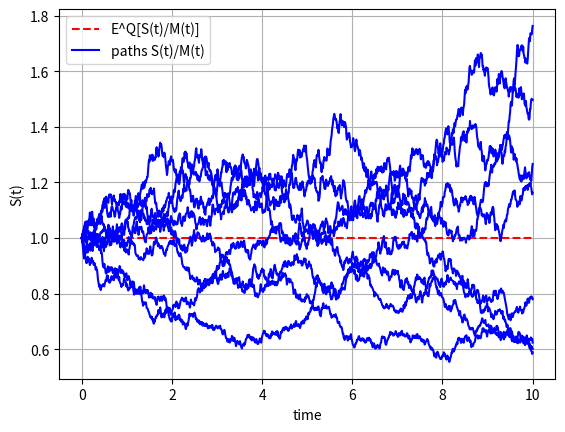
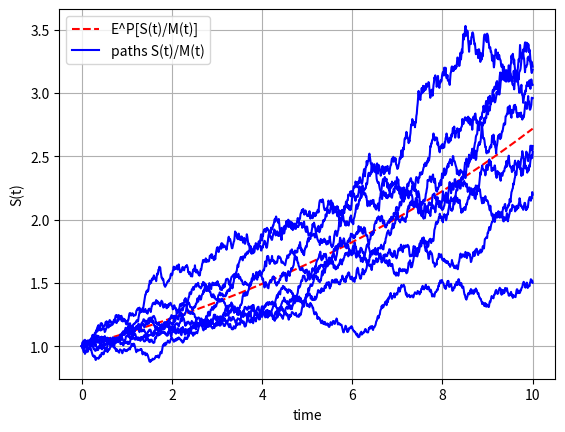

The matplotlib source for these figures, in order:
import numpy as np
import matplotlib.pyplot as plt

def GeneratePathsGBM(NoOfPaths,NoOfSteps,T,r,sigma,S_0):    
    Z = np.random.normal(0.0,1.0,[NoOfPaths,NoOfSteps])
    X = np.zeros([NoOfPaths, NoOfSteps+1])
    S = np.zeros([NoOfPaths, NoOfSteps+1])
    time = np.zeros([NoOfSteps+1])
        
    X[:,0] = np.log(S_0)
    
    dt = T / float(NoOfSteps)
    for i in range(0,NoOfSteps):
        # making sure that samples from normal have mean 0 and variance 1
        if NoOfPaths > 1:
            Z[:,i] = (Z[:,i] - np.mean(Z[:,i])) / np.std(Z[:,i])
     
        X[:,i+1] = X[:,i] + (r - 0.5 * sigma * sigma) * dt + sigma *\
        np.power(dt, 0.5)*Z[:,i]
        time[i+1] = time[i] +dt
        
    #Compute exponent of ABM
    S = np.exp(X)
    paths = {"time":time,"S":S}
    return paths

def MainCode():
    NoOfPaths = 8
    NoOfSteps = 1000
    S_0       = 1
    r         = 0.05
    mu        = 0.15
    sigma     = 0.1
    T         = 10
    # Money savings account
    M         = lambda t: np.exp(r * t)
    
    # Monte Carlo Paths

    pathsQ    = GeneratePathsGBM(NoOfPaths,NoOfSteps,T,r,sigma,S_0)
    S_Q       = pathsQ["S"]
    pathsP = GeneratePathsGBM(NoOfPaths,NoOfSteps,T,mu,sigma,S_0)
    S_P = pathsP["S"]
    time= pathsQ["time"]    
    
    # Discounted Stock paths
    S_Qdisc = np.zeros([NoOfPaths,NoOfSteps+1])
    S_Pdisc = np.zeros([NoOfPaths,NoOfSteps+1])
    i = 0
    for i, ti in enumerate(time):
        S_Qdisc[:, i] = S_Q[:,i]/M(ti) 
        S_Pdisc[:, i] = S_P[:,i]/M(ti) 
    
    # S(T)/M(T) with Stock growing with rate r
    plt.figure(1)
    plt.grid()
    plt.xlabel("time")
    plt.ylabel("S(t)")
    eSM_Q = lambda t: S_0 * np.exp(r *t) / M(t)
    plt.plot(time,eSM_Q(time),'r--')
    plt.plot(time, np.transpose(S_Qdisc),'blue')   
    plt.legend(['E^Q[S(t)/M(t)]','paths S(t)/M(t)'])
    
    # S(T)/M(T) with Stock growing with rate mu
    plt.figure(2)
    plt.grid()
    plt.xlabel("time")
    plt.ylabel("S(t)")
    eSM_P = lambda t: S_0 * np.exp(mu *t) / M(t)
    plt.plot(time,eSM_P(time),'r--')
    plt.plot(time, np.transpose(S_Pdisc),'blue')   
    plt.legend(['E^P[S(t)/M(t)]','paths S(t)/M(t)'])
    
MainCode()